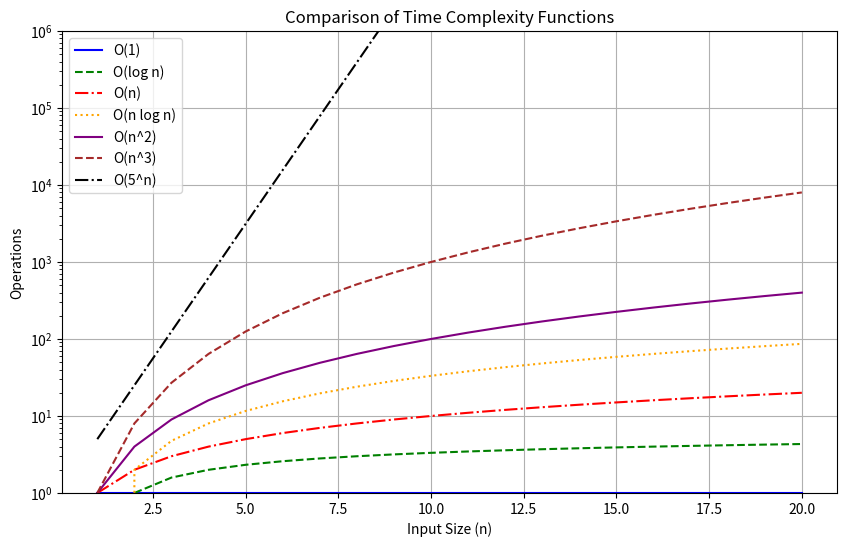

This figure's Python source:
#!/usr/bin/env python

import numpy as np
import matplotlib.pyplot as plt

# 定义x轴的范围
n = np.arange(1, 21)  # 从1到20，避免log(0)未定义

# 定义各个量级函数
constant = np.ones_like(n)  # O(1)
logarithmic = np.log2(n)    # O(log n)
linear = n                  # O(n)
linearithmic = n * np.log2(n)  # O(n log n)
quadratic = n**2            # O(n^2)
polynomial = n**3           # O(n^3)
exponential = 5**n          # O(5^n)

# 创建图表
plt.figure(figsize=(10, 6))

# 绘制各个函数
plt.plot(n, constant, label='O(1)', linestyle='-', color='blue')
plt.plot(n, logarithmic, label='O(log n)', linestyle='--', color='green')
plt.plot(n, linear, label='O(n)', linestyle='-.', color='red')
plt.plot(n, linearithmic, label='O(n log n)', linestyle=':', color='orange')
plt.plot(n, quadratic, label='O(n^2)', linestyle='-', color='purple')
plt.plot(n, polynomial, label='O(n^3)', linestyle='--', color='brown')
plt.plot(n, exponential, label='O(5^n)', linestyle='-.', color='black')

# 设置图表标题和标签
plt.title('Comparison of Time Complexity Functions')
plt.xlabel('Input Size (n)')
plt.ylabel('Operations')

# 设置网格
plt.grid(True)

# 设置对数刻度（y轴），以便更好地显示不同数量级的函数
plt.yscale('log')
plt.ylim(1, 1e6)  # 设置y轴的范围，以适应所有函数

# 添加图例
plt.legend()

# 显示图表
plt.show()
